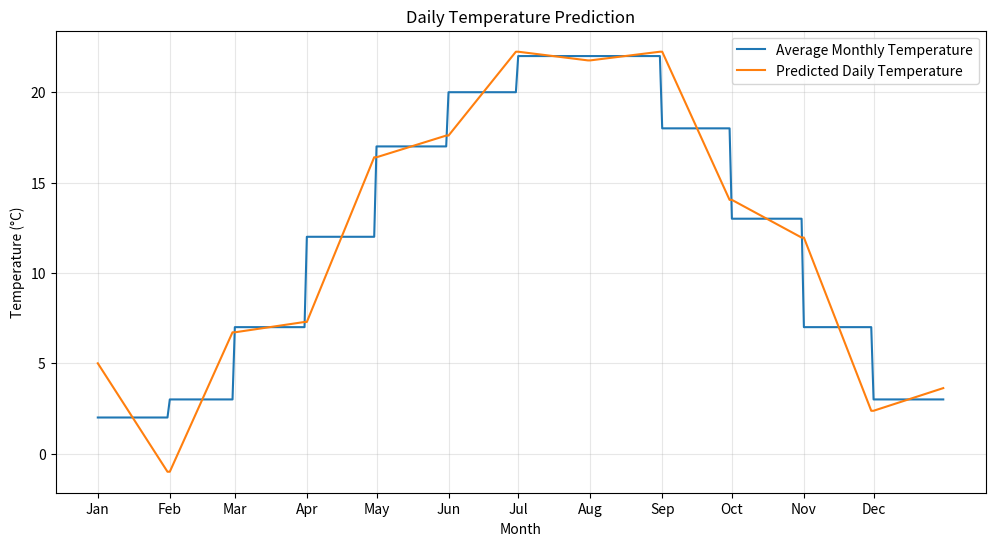

Python code for this plot:
import matplotlib.pyplot as plt

day_of_month = [31, 28, 31, 30, 31, 30, 31, 31, 30, 31, 30, 31]
day_of_month_leap_year = [31, 29, 31, 30, 31, 30, 31, 31, 30, 31, 30, 31]
average_of_month_temperature = [2, 3, 7, 12, 17, 20, 22, 22, 18, 13, 7, 3]

initial_temperature = 5

def linear_prediction():
    temperature_of_month_and_day = []
    current_temp = initial_temperature  # 第一個月的起始溫度
    
    for i in range(len(day_of_month)):
        temperature_of_day = []
        current_avg = average_of_month_temperature[i]
        mid_point = day_of_month[i] // 2
        
        # 計算本月需要達到的斜率，使得月中時達到平均溫度
        slope = (current_avg - current_temp) / mid_point
        
        # 計算整個月的溫度變化
        for j in range(day_of_month[i]):
            if j < mid_point:
                # 月初到月中
                temp = current_temp + slope * j
            else:
                # 月中到月底，保持相同斜率
                temp = current_avg + slope * (j - mid_point)
            temperature_of_day.append(temp)
        
        temperature_of_month_and_day.append(temperature_of_day)
        # 用這個月最後一天的溫度作為下個月的起始溫度
        current_temp = temperature_of_day[-1]
    
    return temperature_of_month_and_day

if __name__ == "__main__":
    temperature_of_month_and_day = linear_prediction()
    flat_temperature_of_month_and_day = [temperature for month in temperature_of_month_and_day for temperature in month]
    adjusted_average_temperature = []
    for i in range(len(day_of_month)):
        adjusted_average_temperature.extend([average_of_month_temperature[i]] * day_of_month[i])
    
    # 建立月份刻度
    month_names = ['Jan', 'Feb', 'Mar', 'Apr', 'May', 'Jun', 'Jul', 'Aug', 'Sep', 'Oct', 'Nov', 'Dec']
    month_positions = []
    current_pos = 0
    
    # 計算每個月份的位置
    for days in day_of_month:
        month_positions.append(current_pos)  # 在每月初標示月份
        current_pos += days

    plt.figure(figsize=(12, 6))
    plt.plot(adjusted_average_temperature, label='Average Monthly Temperature')
    plt.plot(flat_temperature_of_month_and_day, label='Predicted Daily Temperature')
    
    # 設置月份刻度
    plt.xticks(month_positions, month_names)
    plt.grid(True, alpha=0.3)
    plt.legend()
    plt.xlabel("Month")
    plt.ylabel("Temperature (°C)")
    plt.title("Daily Temperature Prediction")
    plt.savefig('prediction_result.png', dpi=300, bbox_inches='tight')
    plt.show()
